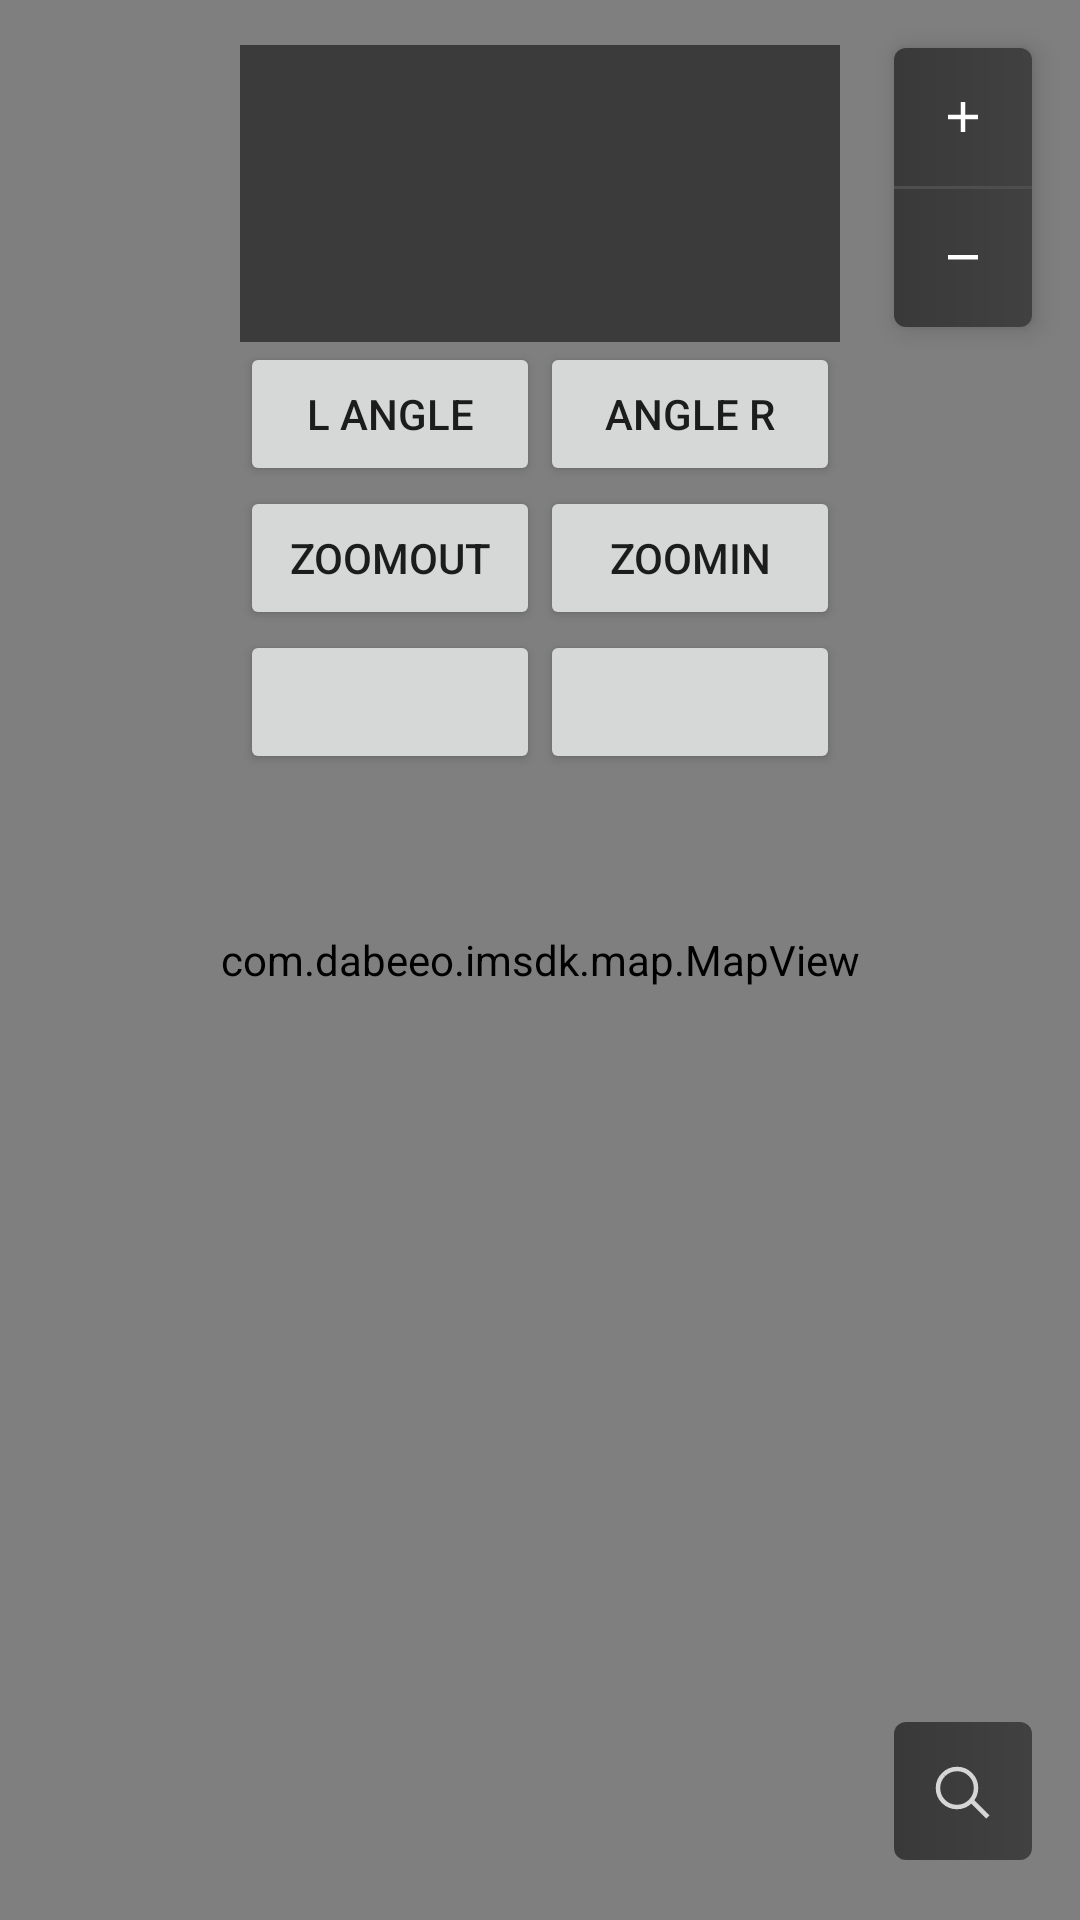

Produce the Android XML layout that renders to this screen, including the resource entries it uses.
<!-- AndroidManifest.xml: application theme Theme.IMSDKSample -->
<!-- res/layout/fragment_uwb.xml -->
<?xml version="1.0" encoding="utf-8"?>
<androidx.constraintlayout.widget.ConstraintLayout xmlns:android="http://schemas.android.com/apk/res/android"
    xmlns:app="http://schemas.android.com/apk/res-auto"
    xmlns:tools="http://schemas.android.com/tools"
    android:layout_width="match_parent"
    android:layout_height="match_parent"
    tools:context=".view.main.MainFragment">


    <RelativeLayout
        android:layout_width="match_parent"
        android:layout_height="match_parent"
        app:layout_constraintBottom_toBottomOf="parent"
        app:layout_constraintEnd_toEndOf="parent"
        app:layout_constraintStart_toStartOf="parent">

        <com.example.imsdk.map.MapView
            android:id="@+id/mapView"
            android:layout_width="match_parent"
            android:layout_height="match_parent"
            app:frameRate="60.0"
            app:renderMode="RENDER_WHEN_DIRTY" />

        <androidx.recyclerview.widget.RecyclerView
            android:id="@+id/recyclerFloors"
            android:layout_width="46dp"
            android:layout_height="wrap_content"
            android:layout_margin="16dp"
            android:background="@drawable/shape_map_btn_back"
            android:elevation="5dp"
            tools:listitem="@layout/list_item_floor" />

        <LinearLayout
            android:layout_width="46dp"
            android:layout_height="wrap_content"
            android:layout_alignParentEnd="true"
            android:layout_margin="16dp"
            android:background="@drawable/shape_map_btn_back"
            android:elevation="5dp"
            android:orientation="vertical">

            <androidx.appcompat.widget.AppCompatImageButton
                android:id="@+id/btnZoomIn"
                android:layout_width="match_parent"
                android:layout_height="46dp"
                android:background="@null"
                android:src="@drawable/ic_btn_zoom_in" />

            <View
                android:layout_width="match_parent"
                android:layout_height="1dp"
                android:background="@color/liver" />

            <ImageButton
                android:id="@+id/btnZoomOut"
                android:layout_width="match_parent"
                android:layout_height="46dp"
                android:background="@null"
                android:src="@drawable/ic_btn_zoom_out" />
        </LinearLayout>

        <LinearLayout
            android:layout_width="wrap_content"
            android:layout_height="wrap_content"
            android:layout_alignParentEnd="true"
            android:layout_alignParentBottom="true"
            android:layout_marginEnd="16dp"
            android:layout_marginBottom="20dp"
            android:orientation="vertical">

            <ImageButton
                android:id="@+id/btnSearch"
                android:layout_width="46dp"
                android:layout_height="46dp"
                android:background="@drawable/shape_map_btn_back"
                android:src="@drawable/ic_icon_search1" />

        </LinearLayout>

    </RelativeLayout>

    <LinearLayout
        app:layout_constraintTop_toTopOf="parent"
        android:layout_marginStart="80dp"
        android:layout_marginTop="15dp"
        android:layout_marginEnd="80dp"
        android:orientation="vertical"
        android:layout_width="match_parent"
        android:layout_height="wrap_content">

        <LinearLayout
            android:padding="10dp"
            android:background="#88000000"
            android:id="@+id/infoLayout"
            android:orientation="vertical"
            android:layout_width="match_parent"
            android:layout_height="wrap_content">

            <TextView
                android:gravity="center"
                android:id="@+id/locationTextView"
                android:textSize="15sp"
                android:textStyle="bold"
                android:textColor="@color/white"
                android:padding="3dp"
                android:layout_width="match_parent"
                android:layout_height="wrap_content">
            </TextView>

            <TextView
                android:gravity="center"
                android:id="@+id/rotationTextView"
                android:textSize="15sp"
                android:textStyle="bold"
                android:textColor="@color/white"
                android:padding="3dp"
                android:layout_width="match_parent"
                android:layout_height="wrap_content">
            </TextView>

            <TextView
                android:gravity="center"
                android:id="@+id/zoomLevelTextView"
                android:textSize="15sp"
                android:textStyle="bold"
                android:textColor="@color/white"
                android:padding="3dp"
                android:layout_width="match_parent"
                android:layout_height="wrap_content">
            </TextView>

        </LinearLayout>

        <LinearLayout
            android:id="@+id/rotateLayout"
            android:orientation="horizontal"
            android:layout_width="match_parent"
            android:layout_height="wrap_content">

            <Button
                android:id="@+id/minusRotate"
                android:layout_weight="1"
                android:text="L ANGLE"
                android:layout_width="1dp"
                android:layout_height="wrap_content">
            </Button>

            <Button
                android:id="@+id/addRotate"
                android:layout_weight="1"
                android:text="ANGLE R"
                android:layout_width="1dp"
                android:layout_height="wrap_content">
            </Button>

        </LinearLayout>

        <LinearLayout
            android:id="@+id/zoomLayout"
            android:orientation="horizontal"
            android:layout_width="match_parent"
            android:layout_height="wrap_content">

            <Button
                android:id="@+id/zoomOut"
                android:layout_weight="1"
                android:text="ZoomOut"
                android:layout_width="1dp"
                android:layout_height="wrap_content">
            </Button>

            <Button
                android:id="@+id/zoomIn"
                android:layout_weight="1"
                android:text="ZoomIn"
                android:layout_width="1dp"
                android:layout_height="wrap_content">
            </Button>

        </LinearLayout>

        <LinearLayout
            android:orientation="horizontal"
            android:layout_width="match_parent"
            android:layout_height="wrap_content">

            <Button
                android:id="@+id/rotateActive"
                android:layout_weight="1"
                android:layout_width="1dp"
                android:layout_height="wrap_content">
            </Button>

            <Button
                android:id="@+id/zoomActive"
                android:layout_weight="1"
                android:layout_width="1dp"
                android:layout_height="wrap_content">
            </Button>

        </LinearLayout>

    </LinearLayout>

</androidx.constraintlayout.widget.ConstraintLayout>
<!-- res/layout/list_item_floor.xml (included above) -->
<?xml version="1.0" encoding="utf-8"?>
<RelativeLayout xmlns:android="http://schemas.android.com/apk/res/android"
    xmlns:tools="http://schemas.android.com/tools"
    android:id="@+id/layoutRoot"
    android:layout_width="match_parent"
    android:layout_height="46dp">

    <TextView
        android:id="@+id/textTitle"
        android:layout_width="match_parent"
        android:layout_height="match_parent"
        android:layout_centerInParent="true"
        android:gravity="center"
        android:textColor="@color/light_gray"
        android:textSize="14sp"
        tools:text="item" />
</RelativeLayout>
<!-- resources referenced by this layout -->
<resources>
  <color name="light_gray">#d6d6d6</color>
  <color name="liver">#4e4e4e</color>
  <color name="white">#ffffff</color>
  <!-- drawable ic_btn_zoom_in (drawable) -->
  <?xml version="1.0" encoding="utf-8"?>
  <vector xmlns:android="http://schemas.android.com/apk/res/android"
      android:width="46dp"
      android:height="46dp"
      android:viewportWidth="46"
      android:viewportHeight="46">
      <path
          android:pathData="M23.7105,18H22.2105V22.2895H18L18,23.7895H22.2105V28H23.7105V23.7895H28V22.2895H23.7105V18Z"
          android:fillColor="#ffffff"
          android:fillType="evenOdd"/>
  </vector>
  <!-- drawable ic_btn_zoom_out (drawable) -->
  <?xml version="1.0" encoding="utf-8"?>
  <vector xmlns:android="http://schemas.android.com/apk/res/android"
      android:width="46dp"
      android:height="46dp"
      android:viewportWidth="46"
      android:viewportHeight="46">
      <path
          android:pathData="M18,22h10v1.5h-10z"
          android:fillColor="#ffffff"/>
  </vector>
  <!-- drawable ic_icon_search1 (drawable) -->
  <?xml version="1.0" encoding="utf-8"?>
  <vector xmlns:android="http://schemas.android.com/apk/res/android"
      android:width="36dp"
      android:height="36dp"
      android:viewportWidth="36"
      android:viewportHeight="36">
      <path
          android:pathData="M16,17m-4.4697,-4.4697a6.3211,6.3211 90,1 1,8.9393 8.9393a6.3211,6.3211 0,1 1,-8.9393 -8.9393"
          android:strokeWidth="1.5"
          android:fillColor="#00000000"
          android:strokeColor="#D6D6D6"/>
      <path
          android:pathData="M21.4167,20.75l5.3769,5.3769l-1.0607,1.0607l-5.3769,-5.3769z"
          android:fillColor="#D6D6D6"/>
  </vector>
  <!-- drawable shape_map_btn_back (drawable) -->
  <?xml version="1.0" encoding="utf-8"?>
  <shape xmlns:android="http://schemas.android.com/apk/res/android"
      android:shape="rectangle">
  
      <corners android:radius="4dp" />
  
      <gradient
          android:endColor="@color/taupe_01"
          android:startColor="@color/taupe_02"
          android:type="linear" />
  
  
  </shape>
  <style name="Theme.IMSDKSample" parent="Theme.AppCompat.Light.NoActionBar">
          
          <item name="colorPrimary">@color/gray04</item>
          <item name="colorPrimaryVariant">@color/gray03</item>
          <item name="colorOnPrimary">@color/white</item>
          
          <item name="colorSecondary">@color/teal_200</item>
          <item name="colorSecondaryVariant">@color/teal_700</item>
          <item name="colorOnSecondary">@color/black</item>
          
      </style>
  <color name="taupe_01">#414141</color>
  <color name="taupe_02">#393939</color>
  <color name="gray04">#545454</color>
  <color name="gray03">#797979</color>
  <color name="teal_200">#FF03DAC5</color>
  <color name="teal_700">#FF018786</color>
  <color name="black">#000000</color>
</resources>
